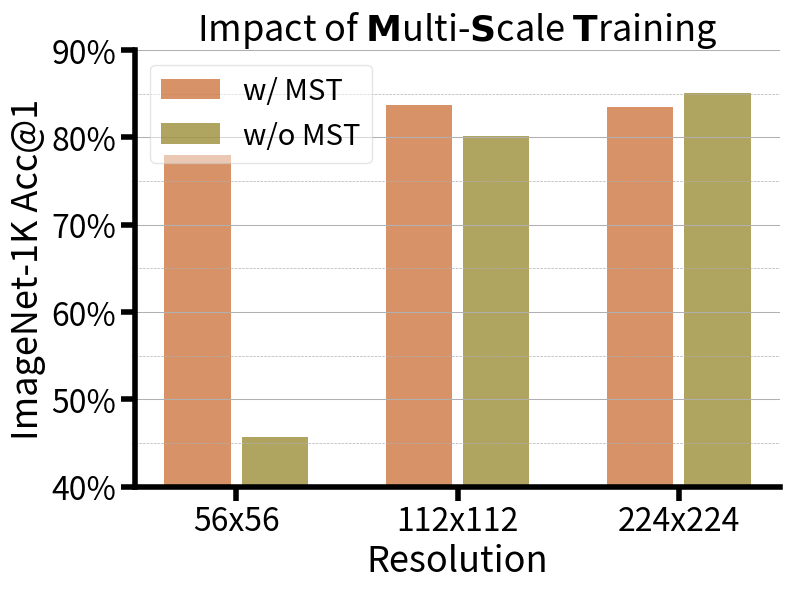

Python code for this plot:
import matplotlib.pyplot as plt
import matplotlib.ticker as mticker

# 定义格式化函数
def custom_formatter(x, pos):
    return f'{int(x)}%'

# 数据
resolutions = ['56x56', '112x112', '224x224']
with_mst = [77.944, 83.746, 83.5]
without_mst = [45.68, 80.12, 85.10]

# 数据组织，按分辨率
data = [with_mst, without_mst]
labels = ['w/ MST', 'w/o MST']
colors = ['#C76426', '#8F7E1E']

# 创建图表
fig, ax = plt.subplots(figsize=(8, 6))

# 柱状图的位置
x = range(len(resolutions))
width = 0.3  # 柱子的宽度
spacing = 0.05  # 间距

# 绘制柱状图
for i in range(len(data)):
    ax.bar([x_pos + (width + spacing) * i for x_pos in x], data[i], width=width, color=colors[i], label=labels[i], alpha=0.7)

# 设置x轴
ax.set_xticks([x_pos + (width + spacing) / 2 for x_pos in x])  # Center ticks between the bars
ax.set_xticklabels(resolutions)

# 设置字体大小
title_fontsize = 26
tick_label_fontsize = 23
legend_fontsize = 21
line_width = 4  # Adjust line width
minor_tick_length = 10

ax.tick_params(axis='both', labelsize=tick_label_fontsize)
ax.tick_params(axis='both', which='major', labelsize=tick_label_fontsize, width=line_width, length=minor_tick_length)

# 设置y轴
ax.set_ylabel('ImageNet-1K Acc@1', fontsize=title_fontsize)
ax.set_xlabel('Resolution', fontsize=title_fontsize)
ax.set_title(r'Impact of $\mathbf{M}$ulti-$\mathbf{S}$cale $\mathbf{T}$raining', fontsize=title_fontsize)


# 设置y轴范围
ax.set_ylim(40, 90)

# 设置y轴刻度格式
ax.yaxis.set_major_formatter(mticker.FuncFormatter(custom_formatter))

# 移除不必要的边框
ax.spines['top'].set_visible(False)
ax.spines['right'].set_visible(False)
ax.spines['bottom'].set_linewidth(line_width)
ax.spines['left'].set_linewidth(line_width)

# 添加图例并设置透明度
ax.legend(fontsize=legend_fontsize, framealpha=0.5)

# 设置主副刻度的网格线
ax.grid(True, which='major', axis='y', linestyle='-', linewidth=0.75)
ax.grid(True, which='minor', axis='y', linestyle='--', linewidth=0.5)

# 设置y轴主刻度和副刻度
ax.yaxis.set_major_locator(mticker.MultipleLocator(10))
ax.yaxis.set_minor_locator(mticker.MultipleLocator(5))

# 调整布局
plt.tight_layout()

# 展示图表
plt.show()

# 保存图表
fig.savefig('ab-mst.pdf')
